Run: headless pygame with SDL's dummy video driver; simulated clock (each Clock.tick advances the game by its frame time, no real sleeping); random seed 0; keys injected as events and as key.get_pressed() state; mouse plan: one left click at the window centre at the start of phase 2, then a move to the lower-right quarter at the start of phase 3.
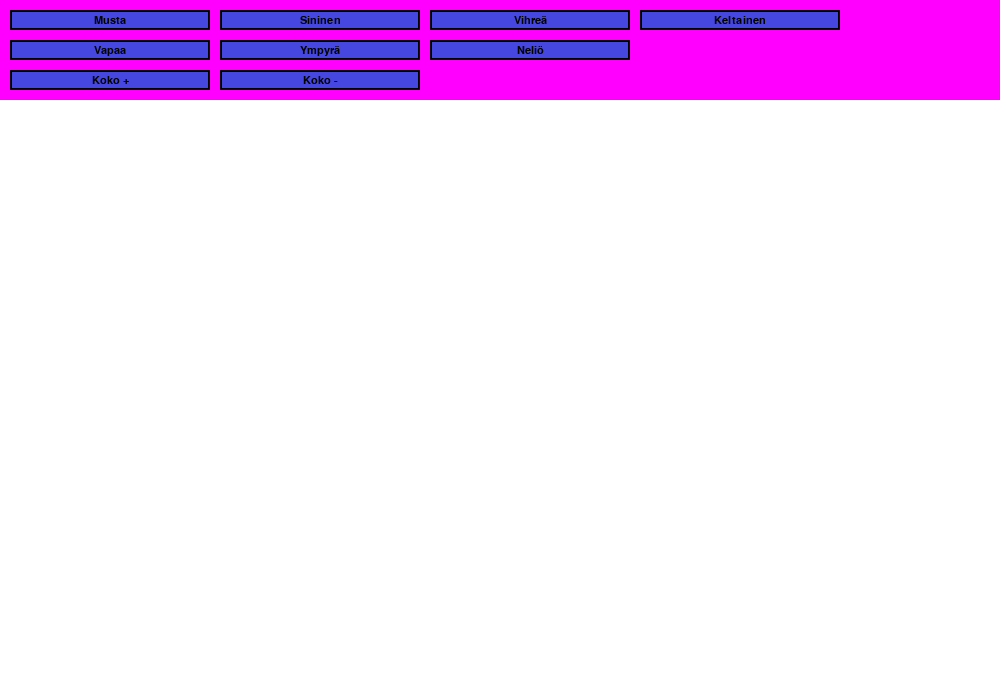
Frame 1 of 4 · flips 1–60 · no input
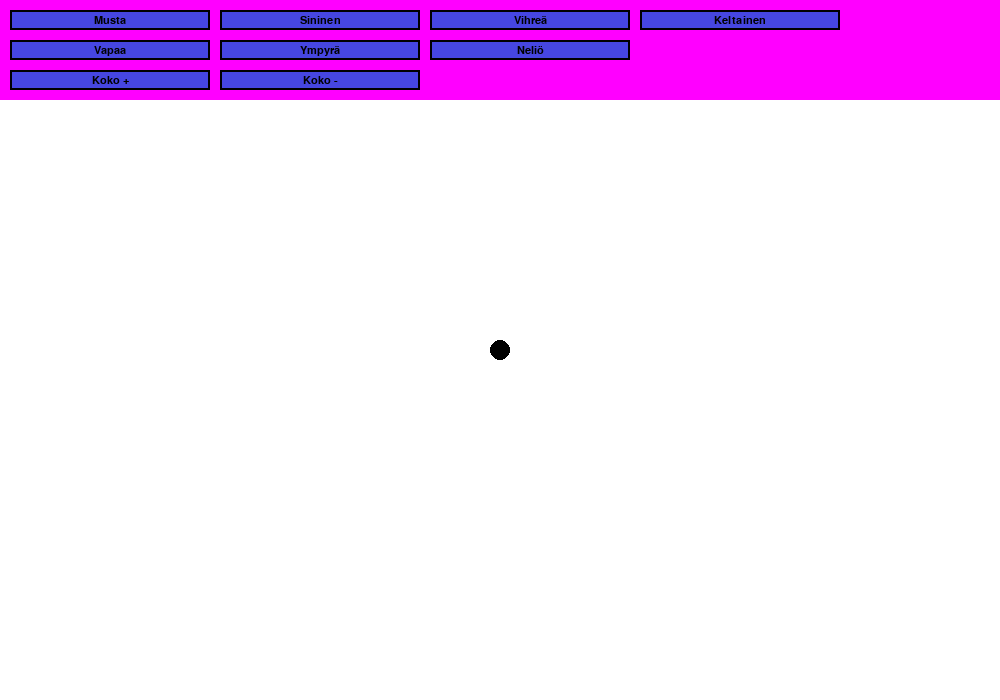
Frame 2 of 4 · flips 61–180 · clicked the window centre · tapped SPACE, RETURN · held RIGHT (→), D
Frame 3 of 4 · flips 181–300 · moved the mouse to the lower-right quarter · held DOWN (↓), S · screen unchanged from frame 2, image omitted
Frame 4 of 4 · flips 301–420 · held LEFT (←), A, UP (↑), W · screen unchanged from frame 3, image omitted

The pygame program that drew these frames:

import pygame
import sys

#alustetaan Pygame
pygame.init()

#näytön mitat
WIDTH, HEIGHT = 1000, 700
screen = pygame.display.set_mode((WIDTH, HEIGHT))
pygame.display.set_caption("Piirrosohjelma")

#fontti ja kello
font = pygame.font.SysFont("Arial", 16)
clock = pygame.time.Clock()

#värit ja oletusarvot(sivellin, piirtotyyli
draw_color = (0, 0, 0)
brush_size = 10
draw_mode = "free"  # "free", "circle", "square"

#piirtoalusta(valkoinen, toolbar ylhäällä)
canvas = pygame.Surface((WIDTH, HEIGHT - 100))
canvas.fill((255, 255, 255))

#button luokka, luo painettavan napin
class Button:
    def __init__(self, x, y, w, h, text, callback):
        self.rect = pygame.Rect(x, y, w, h) #napin koko ja sijainti
        self.text = text #napin teksti
        self.callback = callback #toiminto, joka tapahtuu painettaessa
        self.hovered = False #hiiren osoitin napin päällä

    def draw(self, surface):
        #väri riippuen siitä, onko hiiri napin päällä
        #rikottu sininen napin värinä ja jos hiiri päällä niin puhdas sininen
        color = (70, 70, 225) if not self.hovered else (0, 0, 225)
        pygame.draw.rect(surface, color, self.rect)
        pygame.draw.rect(surface, (0, 0, 0), self.rect, 2) # Musta reuna
        #piirretään napin teksti keskelle
        text_surf = font.render(self.text, True, (0, 0, 0))
        text_rect = text_surf.get_rect(center=self.rect.center)
        surface.blit(text_surf, text_rect)
        #tarkistetaan, onko hiiri napin päällä ja onko klikattu
    def update(self, mouse_pos, mouse_click):
        self.hovered = self.rect.collidepoint(mouse_pos)
        if self.hovered and mouse_click:
            self.callback() #suoritetaan napin toiminto
#toolbar luokka, jonka sisäl napit
class Toolbar:
    def __init__(self):
        self.buttons = [] # Lista napeista
        self.create_buttons() # Luodaan napit

    def create_buttons(self):
        #napin koko ja sijaintien asetuksia
        spacing = 10
        x, y = spacing, spacing
        w, h = 200, 20

        #värit ja niiden napit
        self.buttons.append(Button(x, y, w, h, "Musta", lambda: change_color((0, 0, 0))))
        x += w + spacing
        self.buttons.append(Button(x, y, w, h, "Sininen", lambda: change_color((0, 0, 255))))
        x += w + spacing
        self.buttons.append(Button(x, y, w, h, "Vihreä", lambda: change_color((0, 255, 0))))
        x += w + spacing
        self.buttons.append(Button(x, y, w, h, "Keltainen", lambda: change_color((225, 255, 0))))

        #piirtotyylit(vapaa, ympyrä, neliö)
        x = spacing
        y += h + spacing
        self.buttons.append(Button(x, y, w, h, "Vapaa", lambda: change_mode("free")))
        x += w + spacing
        self.buttons.append(Button(x, y, w, h, "Ympyrä", lambda: change_mode("circle")))
        x += w + spacing
        self.buttons.append(Button(x, y, w, h, "Neliö", lambda: change_mode("square")))

        #siveltimen koon säätö
        x = spacing
        y += h + spacing
        self.buttons.append(Button(x, y, w, h, "Koko +", lambda: change_brush("up")))
        x += w + spacing
        self.buttons.append(Button(x, y, w, h, "Koko -", lambda: change_brush("down")))


    def draw(self, surface):
        #piirretään kaikki napit ruudulle
        for btn in self.buttons:
            btn.draw(surface)

    def update(self, mouse_pos, mouse_click):
        #päivitetään nappien tila 
        for btn in self.buttons:
            btn.update(mouse_pos, mouse_click)
#määritellää nappien toiminnot
def change_color(color):
    global draw_color
    draw_color = color

def change_mode(mode):
    global draw_mode
    draw_mode = mode

def change_brush(direction):
    global brush_size
    if direction == "up":
        brush_size += 5
    elif direction == "down":
        brush_size = max(1, brush_size - 5)


#luodaan toolbar
toolbar = Toolbar()

#pää looppi
while True:
    #täytetään tausta magenta värillä
    screen.fill((255, 0, 255))
    # Haetaan hiiren sijainti ja klikkaustieto
    mouse = pygame.mouse.get_pos()
    click = pygame.mouse.get_pressed()[0]

    #tapahtumien käsittely
    for event in pygame.event.get():
        if event.type == pygame.QUIT:
            pygame.quit()
            sys.exit()

    #toolbar ylhäällä
    toolbar.update(mouse, click)
    toolbar.draw(screen)

    #piirtoalue (alla toolbarin jälkeen)
    screen.blit(canvas, (0, 100))

    #piirtäminen canvasille
    if click and mouse[1] > 100:
        x, y = mouse[0], mouse[1] - 100 #siirretään koordinaatit canvasin sisään
        if draw_mode == "free":
            pygame.draw.circle(canvas, draw_color, (x, y), brush_size)
        elif draw_mode == "circle":
            pygame.draw.circle(canvas, draw_color, (x, y), brush_size, 2)
        elif draw_mode == "square":
            rect = pygame.Rect(x - brush_size, y - brush_size, brush_size * 2, brush_size * 2)
            pygame.draw.rect(canvas, draw_color, rect, 2)
    #päivitetään näyttö
    pygame.display.flip()
    clock.tick(1000)
